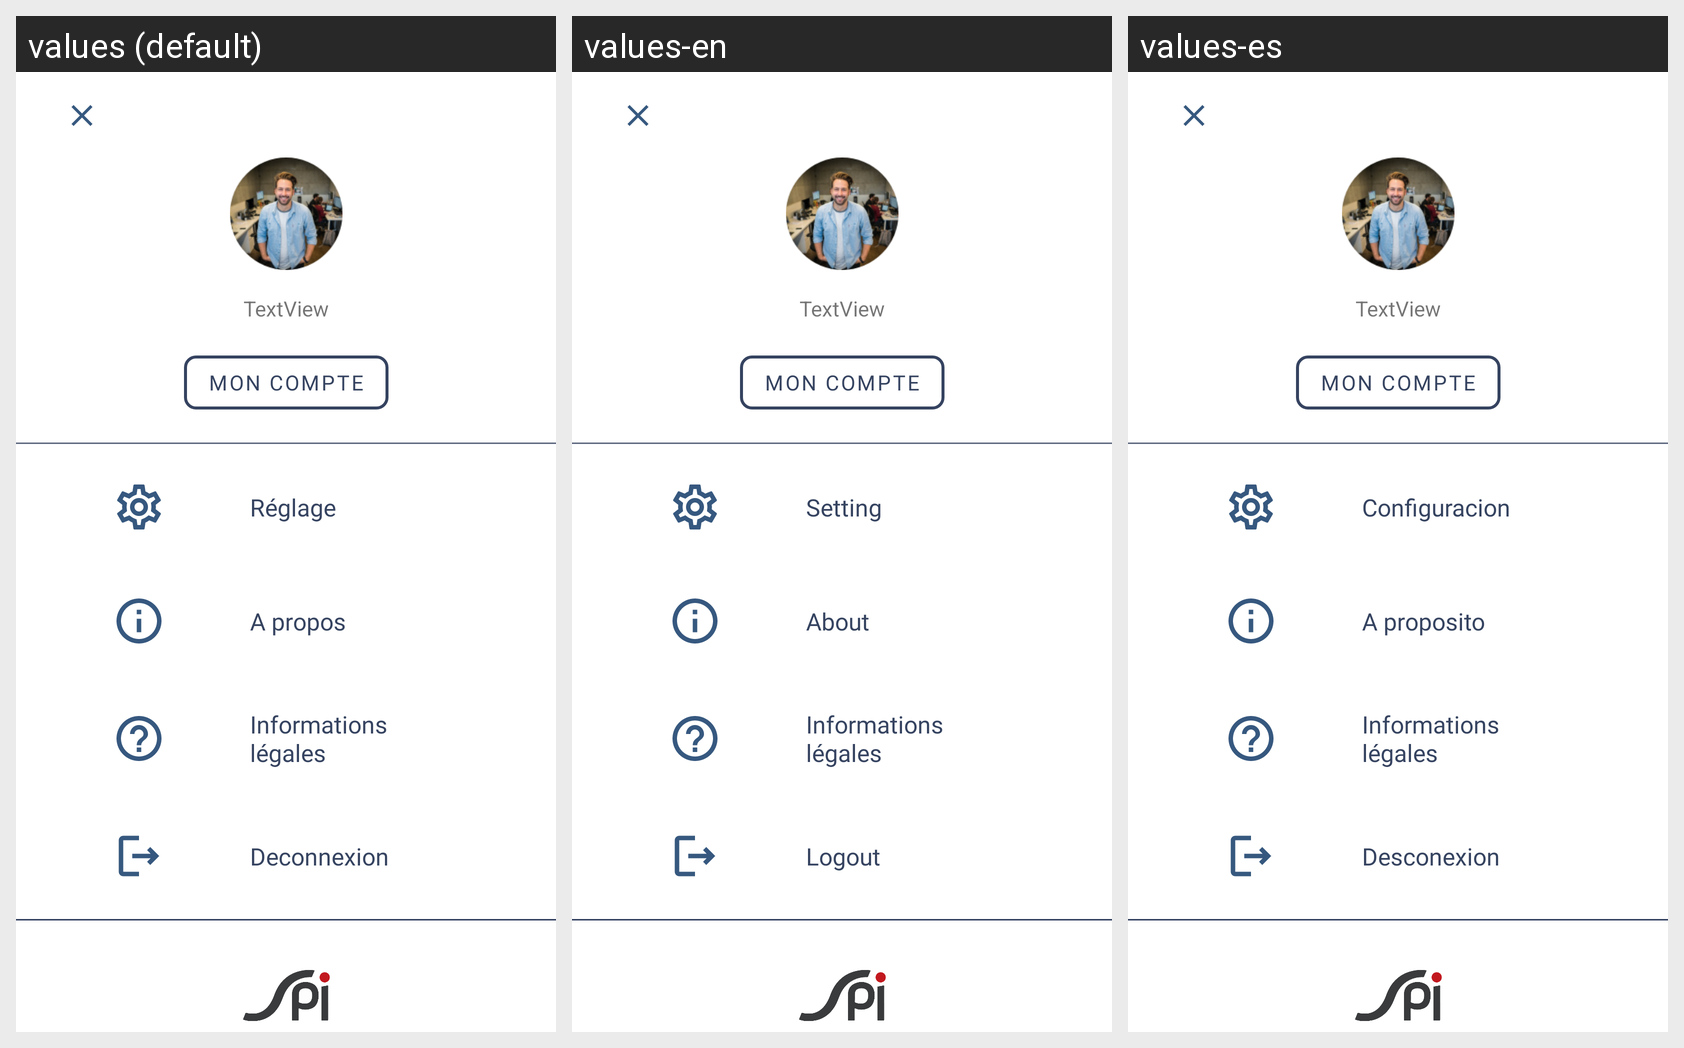

Strings drawn on this Android screen and how each of the app's shown locales translates them:
Android screen res/layout/dialog_profil_fragment.xml rendered under 3 locales, left to right: values (default), values-en, values-es. Device: Nexus 5 (rendered at 1080×1920; each locale shown at half size, 540×960, under a caption strip naming it); theme AppTheme.
Strings drawn on this screen, with the default value and each locale's value (text and hints the layout hard-codes, and strings that could not be matched under every locale, appear in the picture but are not listed):

reglage
  values: Réglage
  values-en: Setting
  values-es: Configuracion

a_propos
  values: A propos
  values-en: About
  values-es: A proposito

Deconnexion
  values: Deconnexion
  values-en: Logout
  values-es: Desconexion
